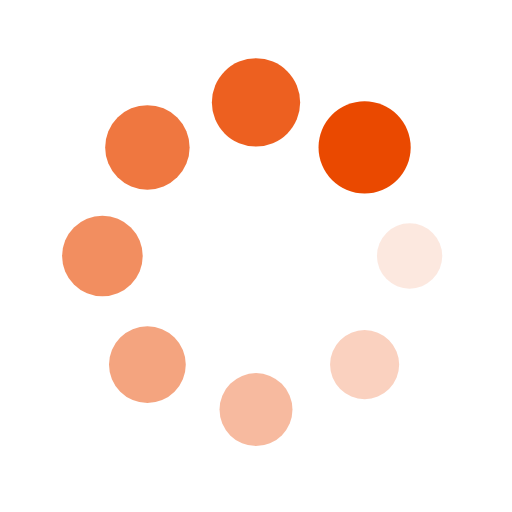
t = 0.00 s
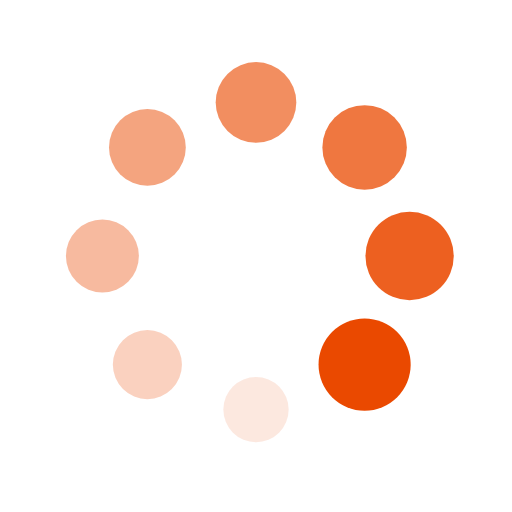
t = 0.25 s
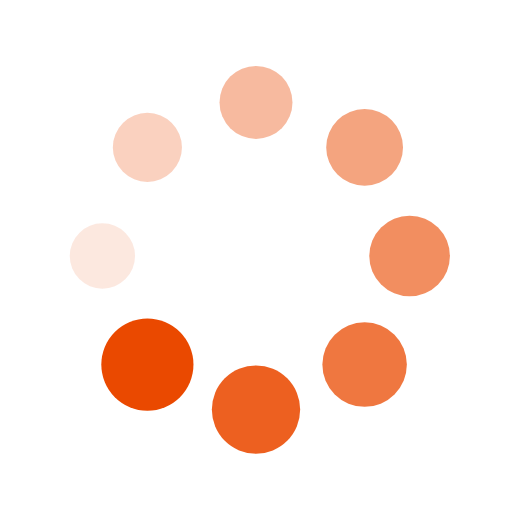
t = 0.50 s
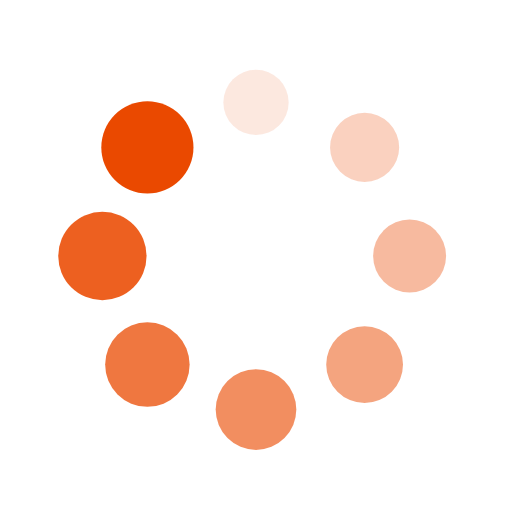
t = 0.75 s

The animated SVG that drew these frames (rendered in a browser with its animation timeline set to each time). Animation: 16 SMIL elements (animate=8,animateTransform=8); one cycle of 1.00 s, repeats indefinitely.

<svg xmlns="http://www.w3.org/2000/svg" style="transparent" width="40" height="40" viewBox="0 0 100 100" preserveAspectRatio="xMidYMid"><g transform="translate(80 50)"><g><circle cx="0" cy="0" r="6" fill="#ea4900"><animateTransform attributeName="transform" type="scale" begin="-0.875s" values="1.5 1.5;1 1" keyTimes="0;1" dur="1s" repeatCount="indefinite"/><animate attributeName="fill-opacity" keyTimes="0;1" dur="1s" repeatCount="indefinite" values="1;0" begin="-0.875s"/></circle></g></g><g transform="translate(71.213 71.213)"><g transform="rotate(45)"><circle cx="0" cy="0" r="6" fill="#ea4900" fill-opacity=".875"><animateTransform attributeName="transform" type="scale" begin="-0.75s" values="1.5 1.5;1 1" keyTimes="0;1" dur="1s" repeatCount="indefinite"/><animate attributeName="fill-opacity" keyTimes="0;1" dur="1s" repeatCount="indefinite" values="1;0" begin="-0.75s"/></circle></g></g><g transform="translate(50 80)"><g transform="rotate(90)"><circle cx="0" cy="0" r="6" fill="#ea4900" fill-opacity=".75"><animateTransform attributeName="transform" type="scale" begin="-0.625s" values="1.5 1.5;1 1" keyTimes="0;1" dur="1s" repeatCount="indefinite"/><animate attributeName="fill-opacity" keyTimes="0;1" dur="1s" repeatCount="indefinite" values="1;0" begin="-0.625s"/></circle></g></g><g transform="translate(28.787 71.213)"><g transform="rotate(135)"><circle cx="0" cy="0" r="6" fill="#ea4900" fill-opacity=".625"><animateTransform attributeName="transform" type="scale" begin="-0.5s" values="1.5 1.5;1 1" keyTimes="0;1" dur="1s" repeatCount="indefinite"/><animate attributeName="fill-opacity" keyTimes="0;1" dur="1s" repeatCount="indefinite" values="1;0" begin="-0.5s"/></circle></g></g><g transform="translate(20 50)"><g transform="rotate(180)"><circle cx="0" cy="0" r="6" fill="#ea4900" fill-opacity=".5"><animateTransform attributeName="transform" type="scale" begin="-0.375s" values="1.5 1.5;1 1" keyTimes="0;1" dur="1s" repeatCount="indefinite"/><animate attributeName="fill-opacity" keyTimes="0;1" dur="1s" repeatCount="indefinite" values="1;0" begin="-0.375s"/></circle></g></g><g transform="translate(28.787 28.787)"><g transform="rotate(225)"><circle cx="0" cy="0" r="6" fill="#ea4900" fill-opacity=".375"><animateTransform attributeName="transform" type="scale" begin="-0.25s" values="1.5 1.5;1 1" keyTimes="0;1" dur="1s" repeatCount="indefinite"/><animate attributeName="fill-opacity" keyTimes="0;1" dur="1s" repeatCount="indefinite" values="1;0" begin="-0.25s"/></circle></g></g><g transform="translate(50 20)"><g transform="rotate(270)"><circle cx="0" cy="0" r="6" fill="#ea4900" fill-opacity=".25"><animateTransform attributeName="transform" type="scale" begin="-0.125s" values="1.5 1.5;1 1" keyTimes="0;1" dur="1s" repeatCount="indefinite"/><animate attributeName="fill-opacity" keyTimes="0;1" dur="1s" repeatCount="indefinite" values="1;0" begin="-0.125s"/></circle></g></g><g transform="translate(71.213 28.787)"><g transform="rotate(315)"><circle cx="0" cy="0" r="6" fill="#ea4900" fill-opacity=".125"><animateTransform attributeName="transform" type="scale" begin="0s" values="1.5 1.5;1 1" keyTimes="0;1" dur="1s" repeatCount="indefinite"/><animate attributeName="fill-opacity" keyTimes="0;1" dur="1s" repeatCount="indefinite" values="1;0" begin="0s"/></circle></g></g></svg>